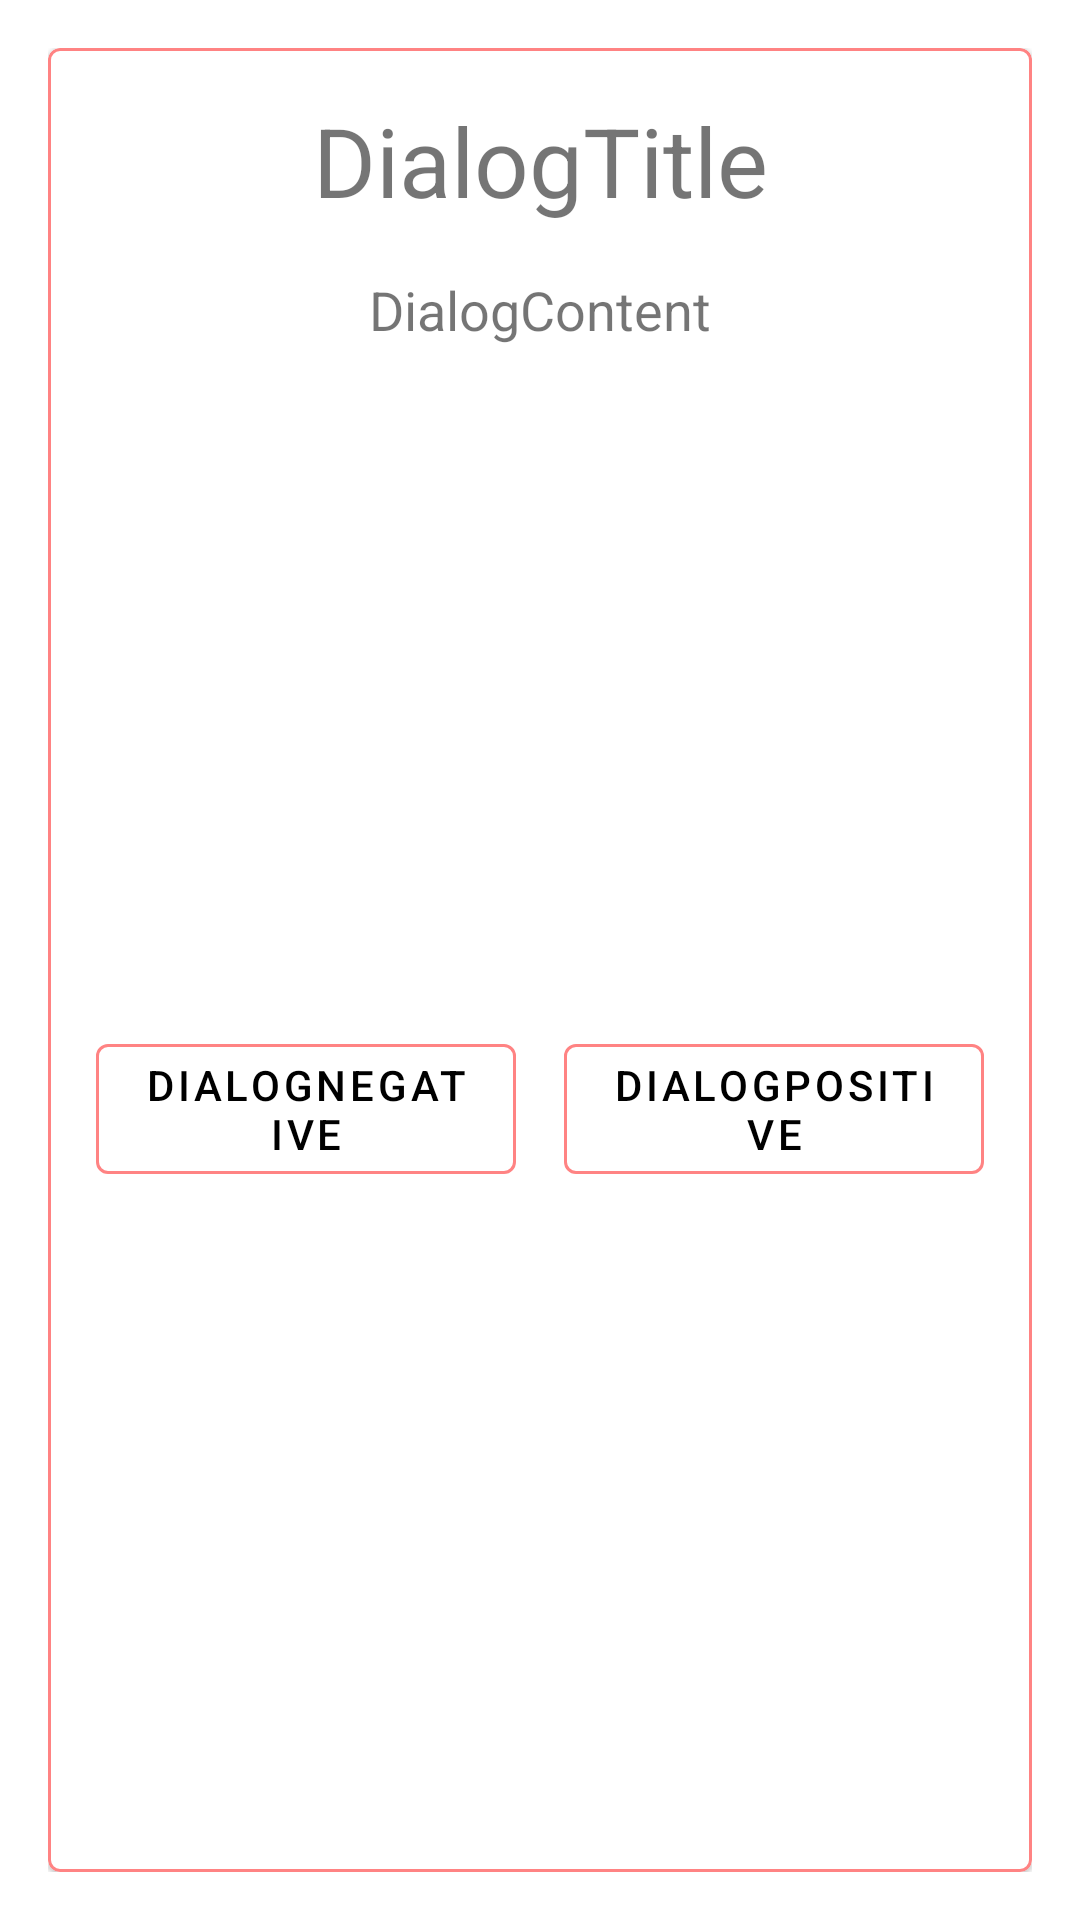

Write the Android layout XML for this screen, with the resource values it uses.
<!-- AndroidManifest.xml: application theme Theme.GeckoMemory -->
<!-- res/layout/dialog_custom.xml -->
<?xml version="1.0" encoding="utf-8"?>
<androidx.constraintlayout.widget.ConstraintLayout xmlns:android="http://schemas.android.com/apk/res/android"
    xmlns:app="http://schemas.android.com/apk/res-auto"
    android:layout_width="match_parent"
    android:layout_height="wrap_content"
    android:padding="16sp">

    <com.google.android.material.card.MaterialCardView
        style="@style/SalmonOutlinedButton"
        android:layout_width="match_parent"
        android:layout_height="match_parent"
        android:background="@color/salmon"
        app:layout_constraintBottom_toBottomOf="parent"
        app:layout_constraintEnd_toEndOf="parent"
        app:layout_constraintStart_toStartOf="parent"
        app:layout_constraintTop_toTopOf="parent">

        <androidx.constraintlayout.widget.ConstraintLayout
            android:layout_width="match_parent"
            android:layout_height="match_parent"
            android:padding="16sp">

            <TextView
                android:id="@+id/tvTitle"
                android:layout_width="match_parent"
                android:layout_height="wrap_content"
                android:gravity="center"
                android:text="@string/bd_title"
                android:textSize="32sp"
                app:layout_constraintEnd_toEndOf="parent"
                app:layout_constraintStart_toStartOf="parent"
                app:layout_constraintTop_toTopOf="parent" />

            <TextView
                android:id="@+id/tvContent"
                android:layout_width="match_parent"
                android:layout_height="wrap_content"
                android:layout_marginTop="16sp"
                android:gravity="center"
                android:text="@string/bd_content"
                android:textSize="18sp"
                app:layout_constraintEnd_toEndOf="parent"
                app:layout_constraintStart_toStartOf="parent"
                app:layout_constraintTop_toBottomOf="@id/tvTitle" />

            <RelativeLayout
                android:layout_width="match_parent"
                android:layout_height="wrap_content"
                android:layout_marginTop="16sp"
                app:layout_constraintBottom_toBottomOf="parent"
                app:layout_constraintEnd_toEndOf="parent"
                app:layout_constraintStart_toStartOf="parent"
                app:layout_constraintTop_toBottomOf="@id/tvContent">

                <LinearLayout
                    android:id="@+id/llBothButtons"
                    android:layout_width="match_parent"
                    android:layout_height="wrap_content"
                    android:orientation="horizontal">

                    <com.google.android.material.button.MaterialButton
                        android:id="@+id/btnNegativeButton"
                        style="@style/SalmonOutlinedButton"
                        android:layout_width="match_parent"
                        android:layout_height="match_parent"
                        android:layout_marginEnd="8sp"
                        android:layout_weight="1"
                        android:gravity="center"
                        android:text="@string/bd_negative" />

                    <com.google.android.material.button.MaterialButton
                        android:id="@+id/btnPositiveButton"
                        style="@style/SalmonOutlinedButton"
                        android:layout_width="match_parent"
                        android:layout_height="match_parent"
                        android:layout_marginStart="8sp"
                        android:layout_weight="1"
                        android:gravity="center"
                        android:text="@string/bd_positive" />
                </LinearLayout>

                <com.google.android.material.button.MaterialButton
                    android:id="@+id/btnNeutralButton"
                    style="@style/SalmonOutlinedButton"
                    android:layout_width="match_parent"
                    android:layout_height="wrap_content"
                    android:gravity="center"
                    android:text="@string/bd_negative"
                    android:visibility="gone" />
            </RelativeLayout>
        </androidx.constraintlayout.widget.ConstraintLayout>
    </com.google.android.material.card.MaterialCardView>
</androidx.constraintlayout.widget.ConstraintLayout>
<!-- resources referenced by this layout -->
<resources>
  <color name="salmon">#FF8383</color>
  <string name="bd_content">DialogContent</string>
  <string name="bd_negative">DialogNegative</string>
  <string name="bd_positive">DialogPositive</string>
  <string name="bd_title">DialogTitle</string>
  <style name="SalmonOutlinedButton" parent="Widget.MaterialComponents.Button.OutlinedButton">
          <item name="strokeColor">@color/salmon</item>
          <item name="android:textColor">@color/border</item>
      </style>
  <style name="Theme.GeckoMemory" parent="Theme.MaterialComponents.DayNight.NoActionBar">
          
          <item name="colorPrimary">@color/salmon</item>
          <item name="colorPrimaryVariant">@color/salmon_dark</item>
          <item name="colorOnPrimary">@color/white</item>
          
          <item name="colorSecondary">@color/salmon</item>
          <item name="colorSecondaryVariant">@color/salmon_dark</item>
          <item name="colorOnSecondary">@color/black</item>
          
          <item name="android:statusBarColor">?attr/colorPrimaryVariant</item>
          
      </style>
  <color name="border">@color/black</color>
  <color name="salmon_dark">#B15858</color>
  <color name="white">#FFFFFFFF</color>
  <color name="black">#FF000000</color>
</resources>
